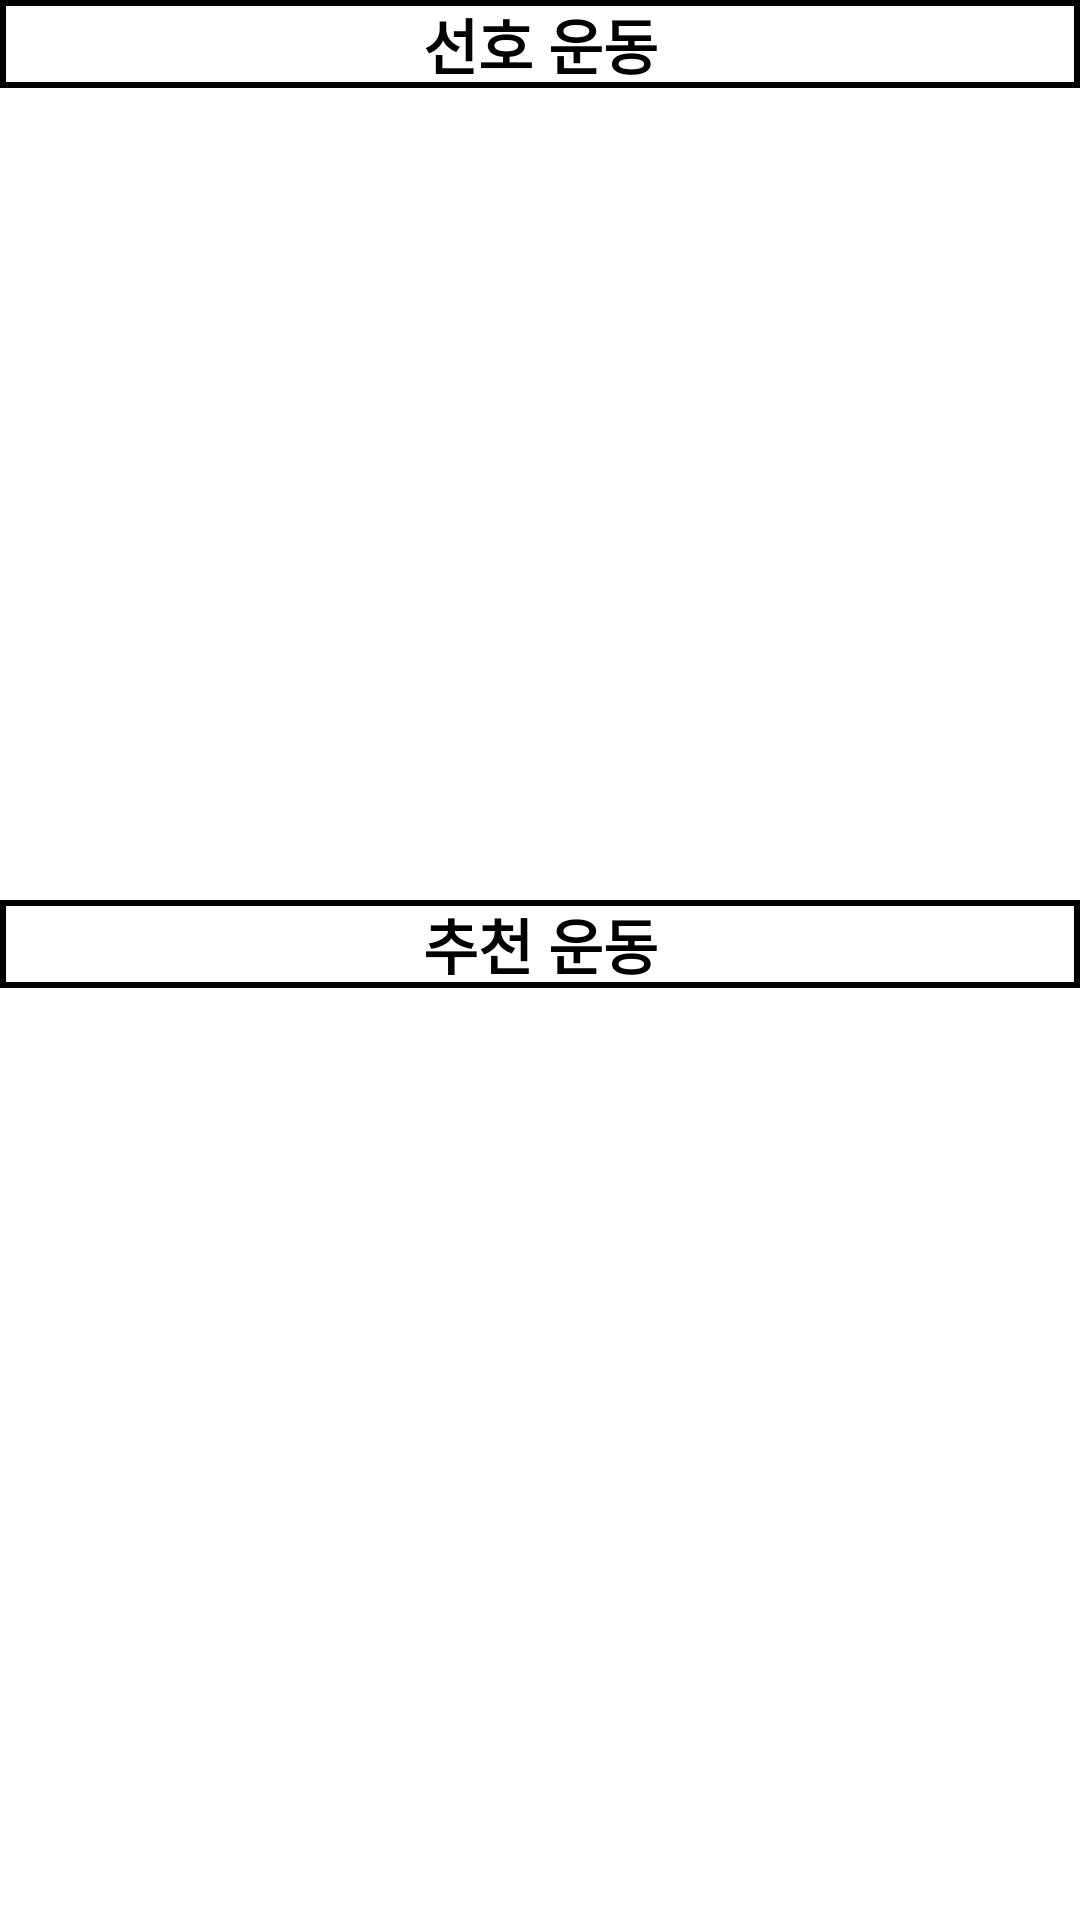

Reconstruct the res/layout file that produces this screen, plus the resources it refers to.
<!-- AndroidManifest.xml: application theme Theme.SaveHometraining -->
<!-- res/layout/nonmoon_page.xml -->
<?xml version="1.0" encoding="utf-8"?>
<androidx.constraintlayout.widget.ConstraintLayout
    xmlns:android="http://schemas.android.com/apk/res/android" android:layout_width="match_parent"
    android:layout_height="match_parent">
    <LinearLayout
        android:layout_width="match_parent"
        android:layout_height="match_parent"
        android:orientation="vertical">


    <LinearLayout
        android:layout_width="match_parent"
        android:layout_height="300dp"
        android:orientation="vertical">
        <TextView
            android:layout_width="match_parent"
            android:layout_height="wrap_content"
            android:text="선호 운동"
            android:gravity="center"
            android:textStyle="bold"
            android:textColor="@color/black"
            android:textSize="20dp"
            android:background="@drawable/border">
        </TextView>
        <ListView
            android:layout_width="match_parent"
            android:layout_height="wrap_content"
            android:id="@+id/listview_nonmoon_img1"
            android:layout_gravity="center">
        </ListView>
    </LinearLayout>

    <LinearLayout
        android:layout_width="match_parent"
        android:layout_height="match_parent"
        android:orientation="vertical">
        <TextView
            android:layout_width="match_parent"
            android:layout_height="wrap_content"
            android:text="추천 운동"
            android:gravity="center"
            android:textStyle="bold"
            android:textColor="@color/black"
            android:background="@drawable/border"
            android:textSize="20dp">
        </TextView>
        <ListView
            android:layout_width="match_parent"
            android:layout_height="wrap_content"
            android:id="@+id/listview_nonmoon_img2"
            android:layout_gravity="center">
        </ListView>
    </LinearLayout>
    </LinearLayout>

</androidx.constraintlayout.widget.ConstraintLayout>
<!-- resources referenced by this layout -->
<resources>
  <!-- drawable border (drawable) -->
  <?xml version="1.0" encoding="utf-8"?>
  <layer-list xmlns:android="http://schemas.android.com/apk/res/android" >
      <item>
          <shape android:shape="rectangle">
              <stroke android:width="2dp" android:color="@color/black" />
              <solid android:color="#00FFFFFF" />
          </shape>
      </item>
  </layer-list>
  <style name="Theme.SaveHometraining" parent="Theme.MaterialComponents.DayNight.DarkActionBar">
          
          <item name="colorPrimary">@color/black</item>
          <item name="colorPrimaryVariant">@color/black</item>
          <item name="colorOnPrimary">@color/white</item>
          
          <item name="colorSecondary">@color/teal_200</item>
          <item name="colorSecondaryVariant">@color/teal_700</item>
          <item name="colorOnSecondary">@color/black</item>
          
          <item name="android:statusBarColor" tools:targetApi="l">?attr/colorPrimaryVariant</item>
  
          
  
          
          <item name="android:textViewStyle">@style/customTextViewFontStyle</item>
          <item name="android:buttonStyle">@style/customButtonFontStyle</item>
          <item name="android:editTextStyle">@style/customEditTextFontStyle</item>
          <item name="android:radioButtonStyle">@style/customRadioButtonFontStyle</item>
          <item name="android:checkboxStyle">@style/customCheckboxFontStyle</item>
      </style>
  <!-- not gathered from this repository: default colours our renderer supplied (Android Studio template values) -->
  <color name="teal_200">#FF03DAC5</color>
  <color name="teal_700">#FF018786</color>
  <color name="black">#FF000000</color>
  <color name="white">#FFFFFFFF</color>
</resources>
